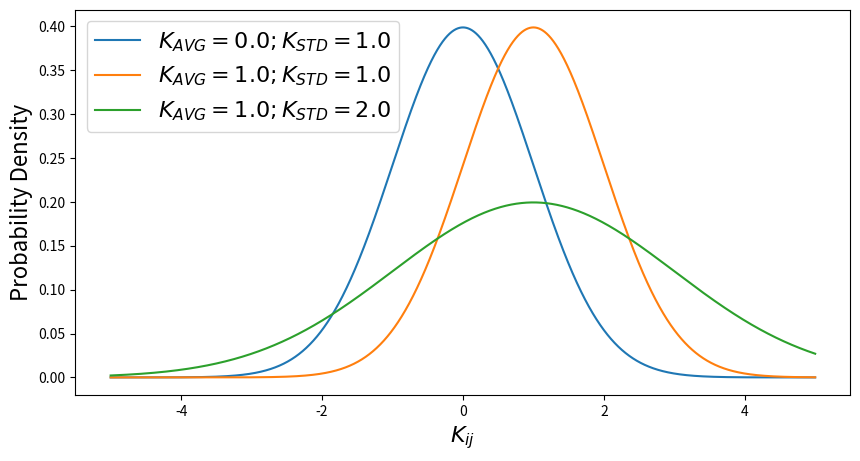

Reproduce this figure in Python.
import matplotlib.pyplot as plt
import numpy as np
from scipy.stats import norm

fig, ax = plt.subplots(figsize=(10,5))

x_plot = np.arange(-5, 5, 0.001)
plt.plot(x_plot, norm.pdf(x_plot, 0, 1), label=r"$K_{AVG}=0.0; K_{STD}=1.0$")
plt.plot(x_plot, norm.pdf(x_plot, 1, 1), label=r"$K_{AVG}=1.0; K_{STD}=1.0$")
plt.plot(x_plot, norm.pdf(x_plot, 1, 2), label=r"$K_{AVG}=1.0;  K_{STD}=2.0$")

plt.ylabel("Probability Density", fontsize=16)
plt.xlabel(r"$K_{ij}$", fontsize=16)
plt.legend(loc="upper left", fontsize=16)
plt.show()